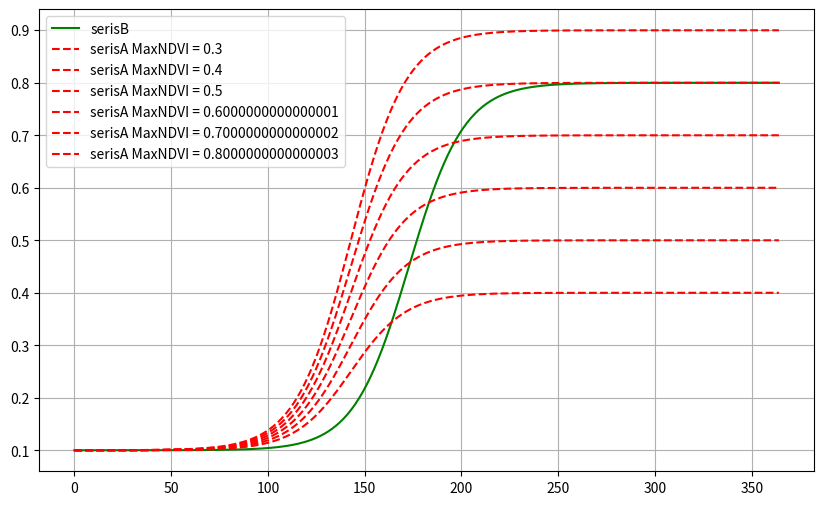
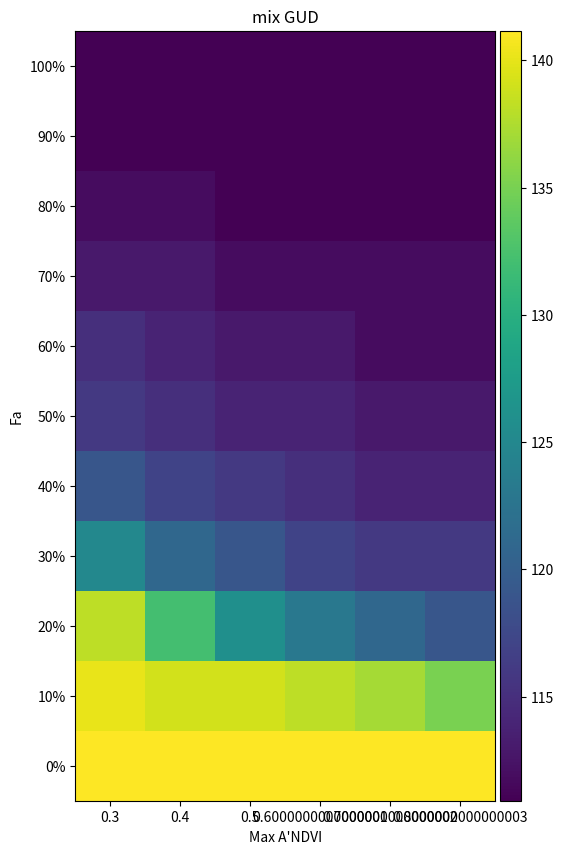
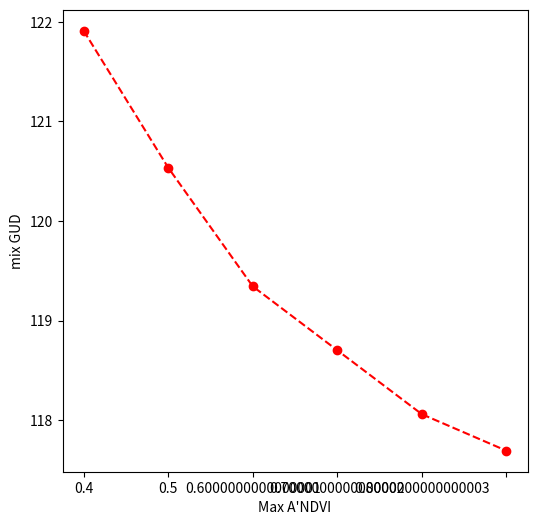
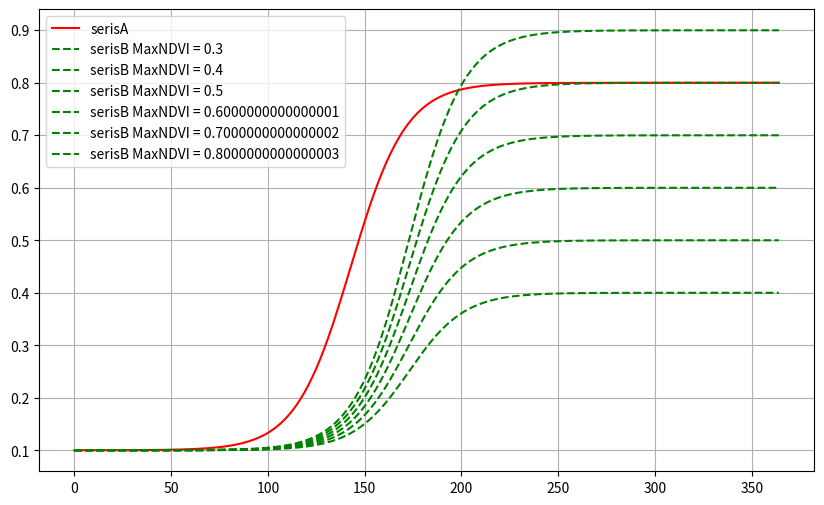
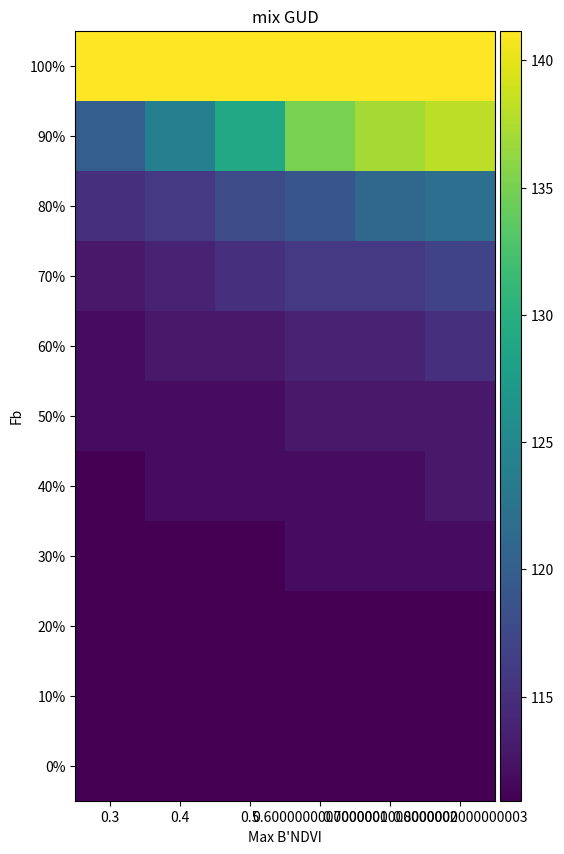
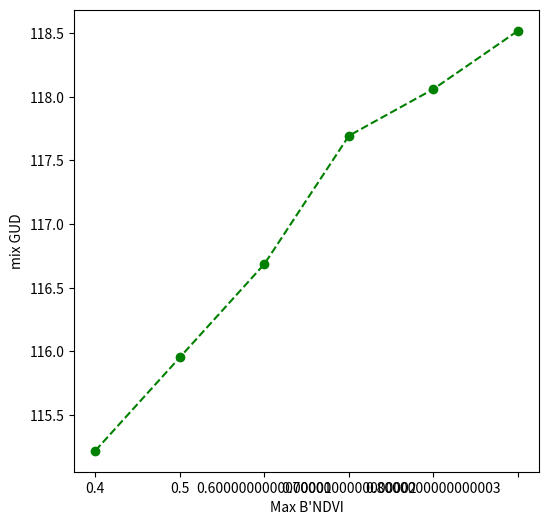
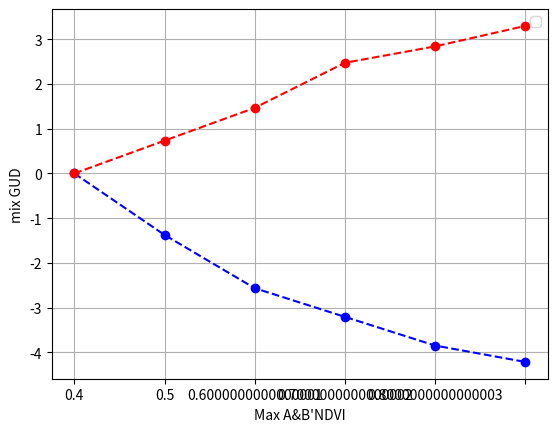

Reproduce these figures in Python, in order.
# -*- coding: utf-8 -*-
# -*- coding: utf-8 -*-
import numpy as np
import matplotlib.pyplot as plt
from mpl_toolkits.axes_grid1 import make_axes_locatable

def getNDVITimeSeris(a,b,c,d,time):
    expValue = np.exp(a + b*time)
    timeseris = c/(1 + expValue) + d
    return(timeseris)

def getMatrixGUD(timeSeris):
    shape = np.shape(timeSeris)
    minusShape = list(shape)
    minusShape[-1] = minusShape[-1] - 1
    derivative = np.zeros(minusShape)
    #print(timeSeris)
    derivative = timeSeris[1:] - timeSeris[:-1]
    #print(derivative)
    derivative2 = derivative[1:] - derivative[:-1]
    derivative3 = derivative2[1:] - derivative2[:-1]
    GUD = getFirstMaxValue(derivative3)
    #return(GUD,derivative2,derivative,derivative3)
    return(float(GUD) / ((shape[0] - 3)/shape[0]))

def getMixNDVI(timeSerisA, timeSerisB):
    fm = np.arange(0, 1.01, 0.1)
    mixNDVI = np.zeros([len(fm),len(timeSerisA)])
    for index,val in enumerate(fm):
        mixNDVI[index,:] =  val * timeSerisA\
            + (1 - val) * timeSerisB
    return(mixNDVI)
    
def getFirstMaxValue(line):
    valTemp = -1000
    for index,val in enumerate(line):
        if(val < valTemp):
            return(index)
        else: valTemp = val
    print('error')
    return(-1)
    
'''

不变量为：
A:
    a:10
    b:-007
    d:0.1
B:
    a:12.1
    b:-007
    c:0.7
    d:0.1

(A，B地物有30天的返青期隔)
(返青期到成熟期所需要的时间不变)
(B地物NDVI的最大值变化)
(A,B地物NDVI的最小值不变)


变量为：
Fm:
    反应的是A，B两种地物类型混合程度对GUD的影像
c:
    最大值变化范围为：c_range = np.arange(0.3,0.81,0.1)
'''

time = 365
timeX = np.arange(0,time,1)
a_A=10
a_B=12.1
b=-0.07
c_A = np.arange(0.3,0.81,0.1)
c_B = np.arange(0.3,0.81,0.1)
c = 0.7
d=0.1
Fm = np.arange(0,1.01,0.1)

serisB = getNDVITimeSeris(a_B,b,c,d,timeX)
serisAList = np.zeros([len(c_A),time])
for index,val in enumerate(c_A):
    serisAList[index,:] = getNDVITimeSeris(a_A,b,val,d,timeX)

plt.figure(figsize = (10,6))
plt.plot(timeX,serisB,'g',label= 'serisB')
for index,val in enumerate(c_A):
    plt.plot(timeX,serisAList[index,:],'r--',\
             label= 'serisA MaxNDVI = ' + str(val))
plt.grid()
plt.legend()
plt.show()


GUDserisB = getMatrixGUD(serisB)
minusMatrix = np.zeros([len(Fm),len(c_A)])
for indexi,vali in enumerate(Fm):
    for indexj,valj in enumerate(c_A):
        mixSeris = vali * serisB + (1 - vali)*serisAList[indexj,:]
        GUDmix = getMatrixGUD(mixSeris)
        minusMatrix[indexi,indexj] = GUDmix
        #colorValue = (GUDmix - 142)/30
        #plt.plot(valj,vali,'o',color = (0, colorValue, colorValue))
        

plt.figure(figsize = (10,10))
ax = plt.gca()
im = ax.imshow(minusMatrix)
#print(im)
# create an axes on the right side of ax. The width of cax will be 5%
# of ax and the padding between cax and ax will be fixed at 0.05 inch.
ax.set_xlabel('Max A\'NDVI');
ax.set_ylabel('Fa');
ax.set_xticks(range(6))
ax.set_yticks(range(11))
ax.set_xticklabels(list(map(str,c_A)))
label = ['0%','10%','20%','30%','40%','50%','60%','70%','80%','90%','100%']
label.reverse()
ax.set_yticklabels(label)
plt.title('mix GUD')
divider = make_axes_locatable(ax)
cax = divider.append_axes("right", size="5%", pad=0.05)
plt.colorbar(im, cax=cax)
plt.show()
print(minusMatrix) 
print(minusMatrix.mean(axis = 1))
print()

plt.figure(figsize = (6,6))
temp = minusMatrix.mean(axis = 0)
plt.plot(range(6),temp,'ro--')
ax = plt.gca()
ax.set_ylabel('mix GUD')
ax.set_xlabel('Max A\'NDVI');
ax.set_xticklabels(list(map(str,c_A)))

plt.show()

'''
B

'''


serisA = getNDVITimeSeris(a_A,b,c,d,timeX)
serisBList = np.zeros([len(c_B),time])
for index,val in enumerate(c_B):
    serisBList[index,:] = getNDVITimeSeris(a_B,b,val,d,timeX)

plt.figure(figsize = (10,6))
plt.plot(timeX,serisA,'r',label= 'serisA')
for index,val in enumerate(c_B):
    plt.plot(timeX,serisBList[index,:],'g--',\
             label= 'serisB MaxNDVI = ' + str(val))
plt.grid()
plt.legend()
plt.show()


GUDserisA = getMatrixGUD(serisA)
minusMatrix = np.zeros([len(Fm),len(c_B)])
for indexi,vali in enumerate(Fm):
    for indexj,valj in enumerate(c_B):
        mixSeris = vali * serisA + (1 - vali)*serisBList[indexj,:]
        GUDmix = getMatrixGUD(mixSeris)
        minusMatrix[indexi,indexj] = GUDmix
        #colorValue = (GUDmix - 142)/30
        #plt.plot(valj,vali,'o',color = (0, colorValue, colorValue))
        

plt.figure(figsize = (10,10))
ax = plt.gca()
im = ax.imshow(minusMatrix)
#print(im)
# create an axes on the right side of ax. The width of cax will be 5%
# of ax and the padding between cax and ax will be fixed at 0.05 inch.
ax.set_xlabel('Max B\'NDVI');
ax.set_ylabel('Fb');
ax.set_xticks(range(6))
ax.set_yticks(range(11))
ax.set_xticklabels(list(map(str,c_B)))
label = ['0%','10%','20%','30%','40%','50%','60%','70%','80%','90%','100%']
label.reverse()
ax.set_yticklabels(label)
plt.title('mix GUD')
divider = make_axes_locatable(ax)
cax = divider.append_axes("right", size="5%", pad=0.05)
plt.colorbar(im, cax=cax)
plt.show()
print(minusMatrix) 
print(minusMatrix.mean(axis = 1))
print()

plt.figure(figsize = (6,6))
plt.plot(range(6),minusMatrix.mean(axis = 0),'go--')
ax = plt.gca()
ax.set_ylabel('mix GUD')
ax.set_xlabel('Max B\'NDVI');
ax.set_xticklabels(list(map(str,c_B)))

plt.show()
temp2 = minusMatrix.mean(axis = 0)

plt.figure()
temp = temp - temp[0]
temp2 = temp2 - temp2[0]
plt.plot(range(6),temp,'bo--')
plt.plot(range(6),temp2,'ro--')
plt.grid()
ax = plt.gca()
ax.set_ylabel('mix GUD')
ax.set_xlabel('Max A&B\'NDVI');
ax.set_xticklabels(list(map(str,c_B)))
plt.legend()
plt.show()


